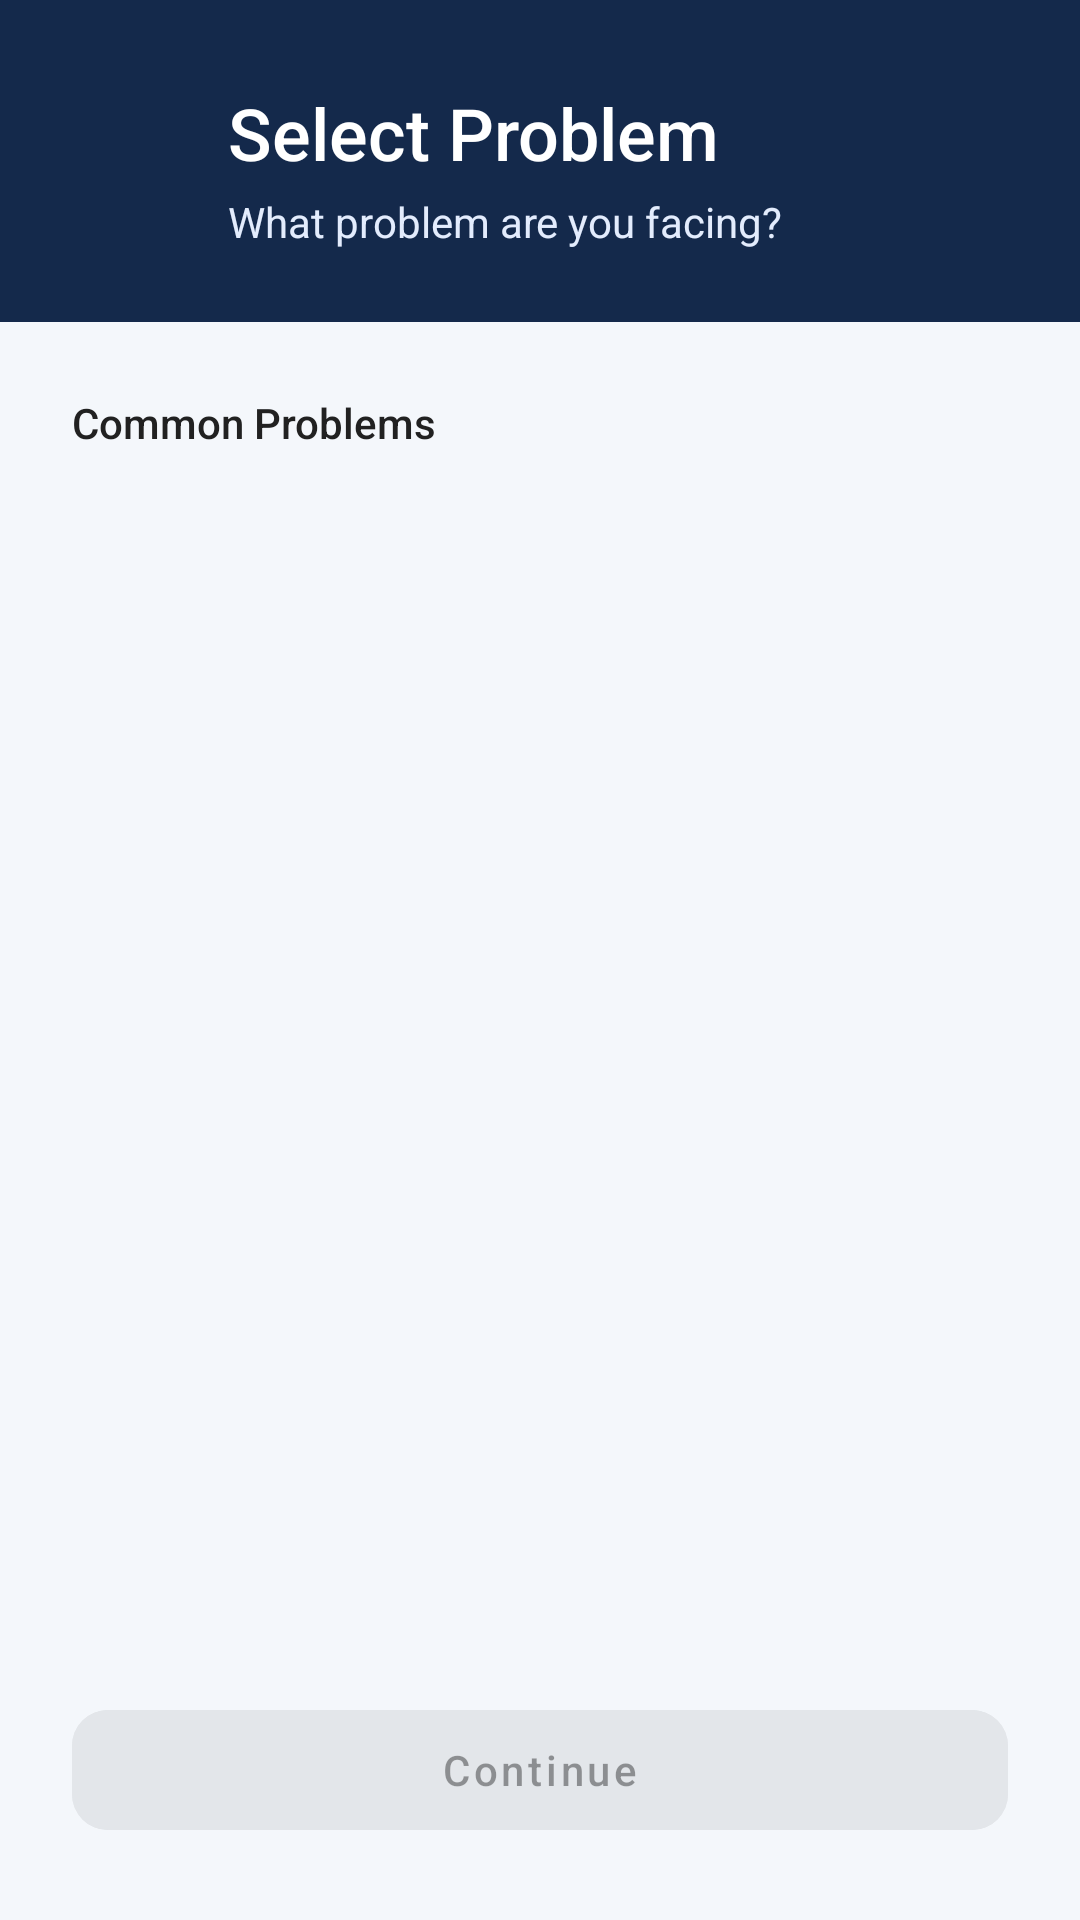

Here is an Android app screen rendered from its layout file. Give the layout XML and the strings, colors and styles it references.
<!-- AndroidManifest.xml: activity theme Theme.Newproject -->
<!-- res/layout/activity_problem_selection.xml -->
<?xml version="1.0" encoding="utf-8"?>
<androidx.constraintlayout.widget.ConstraintLayout xmlns:android="http://schemas.android.com/apk/res/android"
    xmlns:app="http://schemas.android.com/apk/res-auto"
    xmlns:tools="http://schemas.android.com/tools"
    android:layout_width="match_parent"
    android:layout_height="match_parent"
    android:background="@color/booking_page_background"
    tools:context=".ui.booking.ProblemSelectionActivity">

    <androidx.constraintlayout.widget.ConstraintLayout
        android:id="@+id/header_container"
        android:layout_width="0dp"
        android:layout_height="wrap_content"
        android:background="@color/login_header_navy"
        android:paddingHorizontal="@dimen/login_content_horizontal_margin"
        android:paddingTop="@dimen/login_content_horizontal_margin"
        android:paddingBottom="@dimen/home_section_spacing"
        app:layout_constraintEnd_toEndOf="parent"
        app:layout_constraintStart_toStartOf="parent"
        app:layout_constraintTop_toTopOf="parent">

        <ImageButton
            android:id="@+id/back_button"
            android:layout_width="@dimen/login_back_button_size"
            android:layout_height="@dimen/login_back_button_size"
            android:background="?attr/selectableItemBackgroundBorderless"
            android:contentDescription="@string/cd_back"
            android:padding="8dp"
            android:src="@drawable/ic_arrow_back"
            app:layout_constraintStart_toStartOf="parent"
            app:layout_constraintTop_toTopOf="parent"
            app:tint="@color/white" />

        <TextView
            android:id="@+id/header_title"
            android:layout_width="0dp"
            android:layout_height="wrap_content"
            android:layout_marginStart="12dp"
            android:fontFamily="sans-serif-medium"
            android:text="@string/problem_selection_header_title"
            android:textColor="@color/white"
            android:textSize="@dimen/login_title_text_size"
            app:layout_constraintBottom_toBottomOf="@id/back_button"
            app:layout_constraintEnd_toEndOf="parent"
            app:layout_constraintStart_toEndOf="@id/back_button"
            app:layout_constraintTop_toTopOf="@id/back_button" />

        <TextView
            android:id="@+id/header_subtitle"
            android:layout_width="0dp"
            android:layout_height="wrap_content"
            android:layout_marginStart="12dp"
            android:layout_marginTop="4dp"
            android:text="@string/problem_selection_header_subtitle"
            android:textColor="@color/banner_subtitle_text"
            android:textSize="@dimen/login_subtitle_text_size"
            app:layout_constraintEnd_toEndOf="parent"
            app:layout_constraintStart_toEndOf="@id/back_button"
            app:layout_constraintTop_toBottomOf="@id/header_title" />

    </androidx.constraintlayout.widget.ConstraintLayout>

    <androidx.core.widget.NestedScrollView
        android:id="@+id/content_scroll"
        android:layout_width="0dp"
        android:layout_height="0dp"
        android:fillViewport="true"
        app:layout_constraintBottom_toTopOf="@id/continue_button"
        app:layout_constraintEnd_toEndOf="parent"
        app:layout_constraintStart_toStartOf="parent"
        app:layout_constraintTop_toBottomOf="@id/header_container">

        <LinearLayout
            android:layout_width="match_parent"
            android:layout_height="wrap_content"
            android:orientation="vertical"
            android:paddingHorizontal="@dimen/login_content_horizontal_margin"
            android:paddingTop="@dimen/home_section_spacing"
            android:paddingBottom="@dimen/home_section_spacing">

            <TextView
                android:layout_width="wrap_content"
                android:layout_height="wrap_content"
                android:fontFamily="sans-serif-medium"
                android:text="@string/problem_selection_section_title"
                android:textColor="@color/text_primary"
                android:textSize="@dimen/login_subtitle_text_size" />

            <LinearLayout
                android:id="@+id/problem_container"
                android:layout_width="match_parent"
                android:layout_height="wrap_content"
                android:layout_marginTop="12dp"
                android:orientation="vertical" />

        </LinearLayout>

    </androidx.core.widget.NestedScrollView>

    <com.google.android.material.button.MaterialButton
        android:id="@+id/continue_button"
        android:layout_width="0dp"
        android:layout_height="@dimen/login_button_height"
        android:layout_marginHorizontal="@dimen/login_content_horizontal_margin"
        android:layout_marginBottom="@dimen/login_content_horizontal_margin"
        android:backgroundTint="@color/selector_continue_button_background"
        android:enabled="false"
        android:text="@string/service_category_continue"
        android:textAllCaps="false"
        android:textColor="@color/selector_continue_button_text"
        app:cornerRadius="@dimen/login_button_corner_radius"
        app:layout_constraintBottom_toBottomOf="parent"
        app:layout_constraintEnd_toEndOf="parent"
        app:layout_constraintStart_toStartOf="parent" />

</androidx.constraintlayout.widget.ConstraintLayout>
<!-- resources referenced by this layout -->
<resources>
  <color name="banner_subtitle_text">#E3ECFD</color>
  <color name="booking_page_background">#F4F7FB</color>
  <color name="login_header_navy">#14294B</color>
  <color name="text_primary">#212121</color>
  <color name="white">#FFFFFFFF</color>
  <dimen name="home_section_spacing">24dp</dimen>
  <dimen name="login_back_button_size">40dp</dimen>
  <dimen name="login_button_corner_radius">12dp</dimen>
  <dimen name="login_button_height">52dp</dimen>
  <dimen name="login_content_horizontal_margin">24dp</dimen>
  <dimen name="login_subtitle_text_size">14sp</dimen>
  <dimen name="login_title_text_size">24sp</dimen>
  <string name="cd_back">Back</string>
  <string name="problem_selection_header_subtitle">What problem are you facing?</string>
  <string name="problem_selection_header_title">Select Problem</string>
  <string name="problem_selection_section_title">Common Problems</string>
  <string name="service_category_continue">Continue</string>
  <style name="Theme.Newproject" parent="Theme.MaterialComponents.DayNight.NoActionBar" />
</resources>
